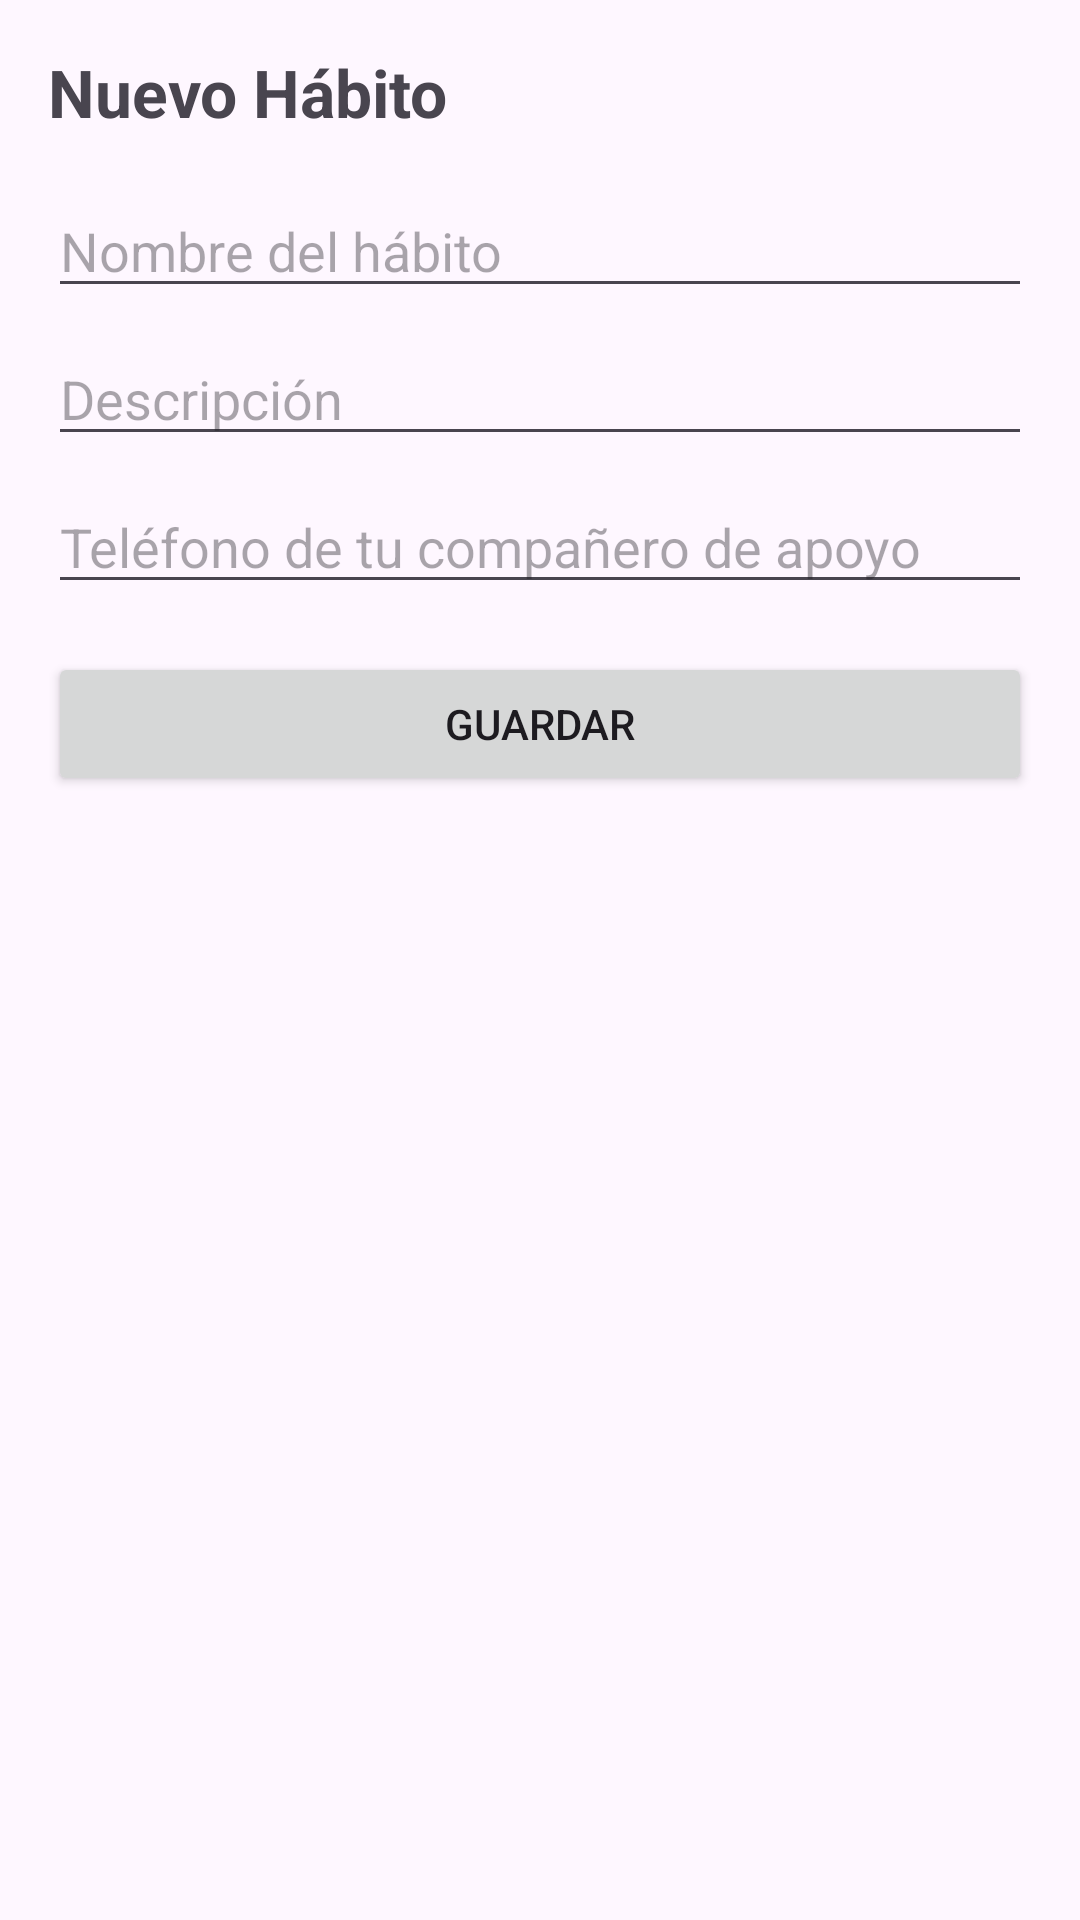

Write the Android layout XML for this screen, with the resource values it uses.
<!-- AndroidManifest.xml: application theme Theme.S7_ProgramaPruebaS8 -->
<!-- res/layout/activity_add_habit.xml -->
<?xml version="1.0" encoding="utf-8"?>
<LinearLayout xmlns:android="http://schemas.android.com/apk/res/android"
    android:layout_width="match_parent"
    android:layout_height="match_parent"
    android:orientation="vertical"
    android:padding="16dp">

    <TextView
        android:layout_width="wrap_content"
        android:layout_height="wrap_content"
        android:text="Nuevo Hábito"
        android:textSize="22sp"
        android:textStyle="bold"/>

    <EditText
        android:id="@+id/etNombre"
        android:layout_width="match_parent"
        android:layout_height="wrap_content"
        android:hint="Nombre del hábito"
        android:layout_marginTop="16dp"/>

    <EditText
        android:id="@+id/etDescripcion"
        android:layout_width="match_parent"
        android:layout_height="wrap_content"
        android:hint="Descripción"
        android:layout_marginTop="8dp"/>

    <EditText
        android:id="@+id/etTelefono"
        android:layout_width="match_parent"
        android:layout_height="wrap_content"
        android:hint="Teléfono de tu compañero de apoyo"
        android:inputType="phone"
        android:layout_marginTop="8dp"/>

    <Button
        android:id="@+id/btnGuardar"
        android:layout_width="match_parent"
        android:layout_height="wrap_content"
        android:text="Guardar"
        android:layout_marginTop="16dp"/>

</LinearLayout>
<!-- resources referenced by this layout -->
<resources>
  <style name="Theme.S7_ProgramaPruebaS8" parent="Base.Theme.S7_ProgramaPruebaS8" />
  <style name="Base.Theme.S7_ProgramaPruebaS8" parent="Theme.Material3.DayNight.NoActionBar">
          
          
      </style>
</resources>
